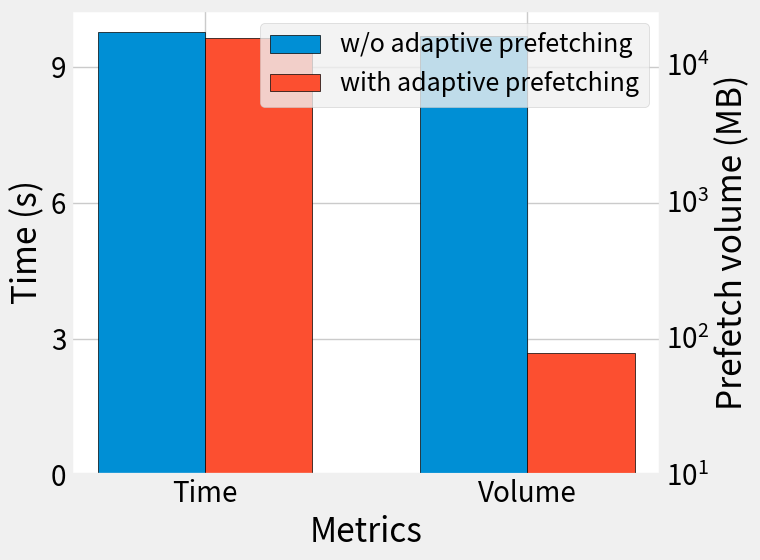

Here is the Python script that generated this plot:
import matplotlib.pyplot as plt
import numpy as np

# Generate some data
categories = ['Time', 'Volume']  # Categories (fixed typo from "Volumn" to "Volume")
wo = [9.77, int(17114550451/1024/1024)]  # Data for the first method
w = [9.65, int(81820198/1024/1024)]  # Data for the second method

x = np.arange(len(categories))  # Position array for the x-axis
width = 0.1  # Width of the bars

plt.style.use("fivethirtyeight")

plt.rcParams.update({'font.size': 20})

fig, ax1 = plt.subplots(figsize=(8, 6))

# Plot the first values for both methods (using left y-axis)
bars1 = ax1.bar(x[0] + width * 3, wo[0], width, label='w/o adaptive prefetching', edgecolor='black')
bars2 = ax1.bar(x[0] + width * 4, w[0], width, label='with adaptive prefetching', edgecolor='black')
ax1.set_xlabel('Metrics')
ax1.set_ylabel('Time (s)', color='black')
# ax1.tick_params(axis='y', labelcolor='black')

ax1.set_yticks([0, 3, 6, 9])  # 确保左y轴刻度为0到10
ax1.tick_params(axis='y', labelcolor='black')

# Disable grid lines for ax1 (left y-axis)
# ax1.grid(False)

# Create the right y-axis
ax2 = ax1.twinx()

ax2.set_yscale('log')
ax2.set_ylim(10, 10**4.4)
# Plot the second values for both methods (using right y-axis)
bars3 = ax2.bar(x[1] - width * 4, wo[1], width, label='w/o adaptive prefetching', edgecolor='black')
bars4 = ax2.bar(x[1] - width * 3, w[1], width, label='with adaptive prefetching', edgecolor='black')
ax2.set_ylabel('Prefetch volume (MB)', color='black')
ax2.tick_params(axis='y', labelcolor='black')

# Disable grid lines for ax2 (right y-axis)
ax2.grid(False)



# Adjust x-axis ticks position to align with the bars
tick_positions = [x[0]+width*7/2, x[1]-width*7/2]
ax1.set_xticks(tick_positions)
ax1.set_xticklabels(categories)

# Combine legends
handles1, labels1 = ax1.get_legend_handles_labels()
handles2, labels2 = ax2.get_legend_handles_labels()
# We can use `set` to avoid duplicate entries in the legend
by_label = dict(zip(labels1 + labels2, handles1 + handles2))


legend = ax2.legend(by_label.values(), by_label.keys(), loc='upper right', fontsize=18)
legend.set_zorder(10)

ax1.set_facecolor('white')  # 设置绘图区域的背景色为白色
fig.patch.set_facecolor('white')  # 设置整个图形的背景色为白色

# plt.title('Comparison of Methods (wo and w)')
plt.tight_layout()
plt.savefig('./adaptive_prefetching.pdf', facecolor='white', bbox_inches='tight')
plt.show()
